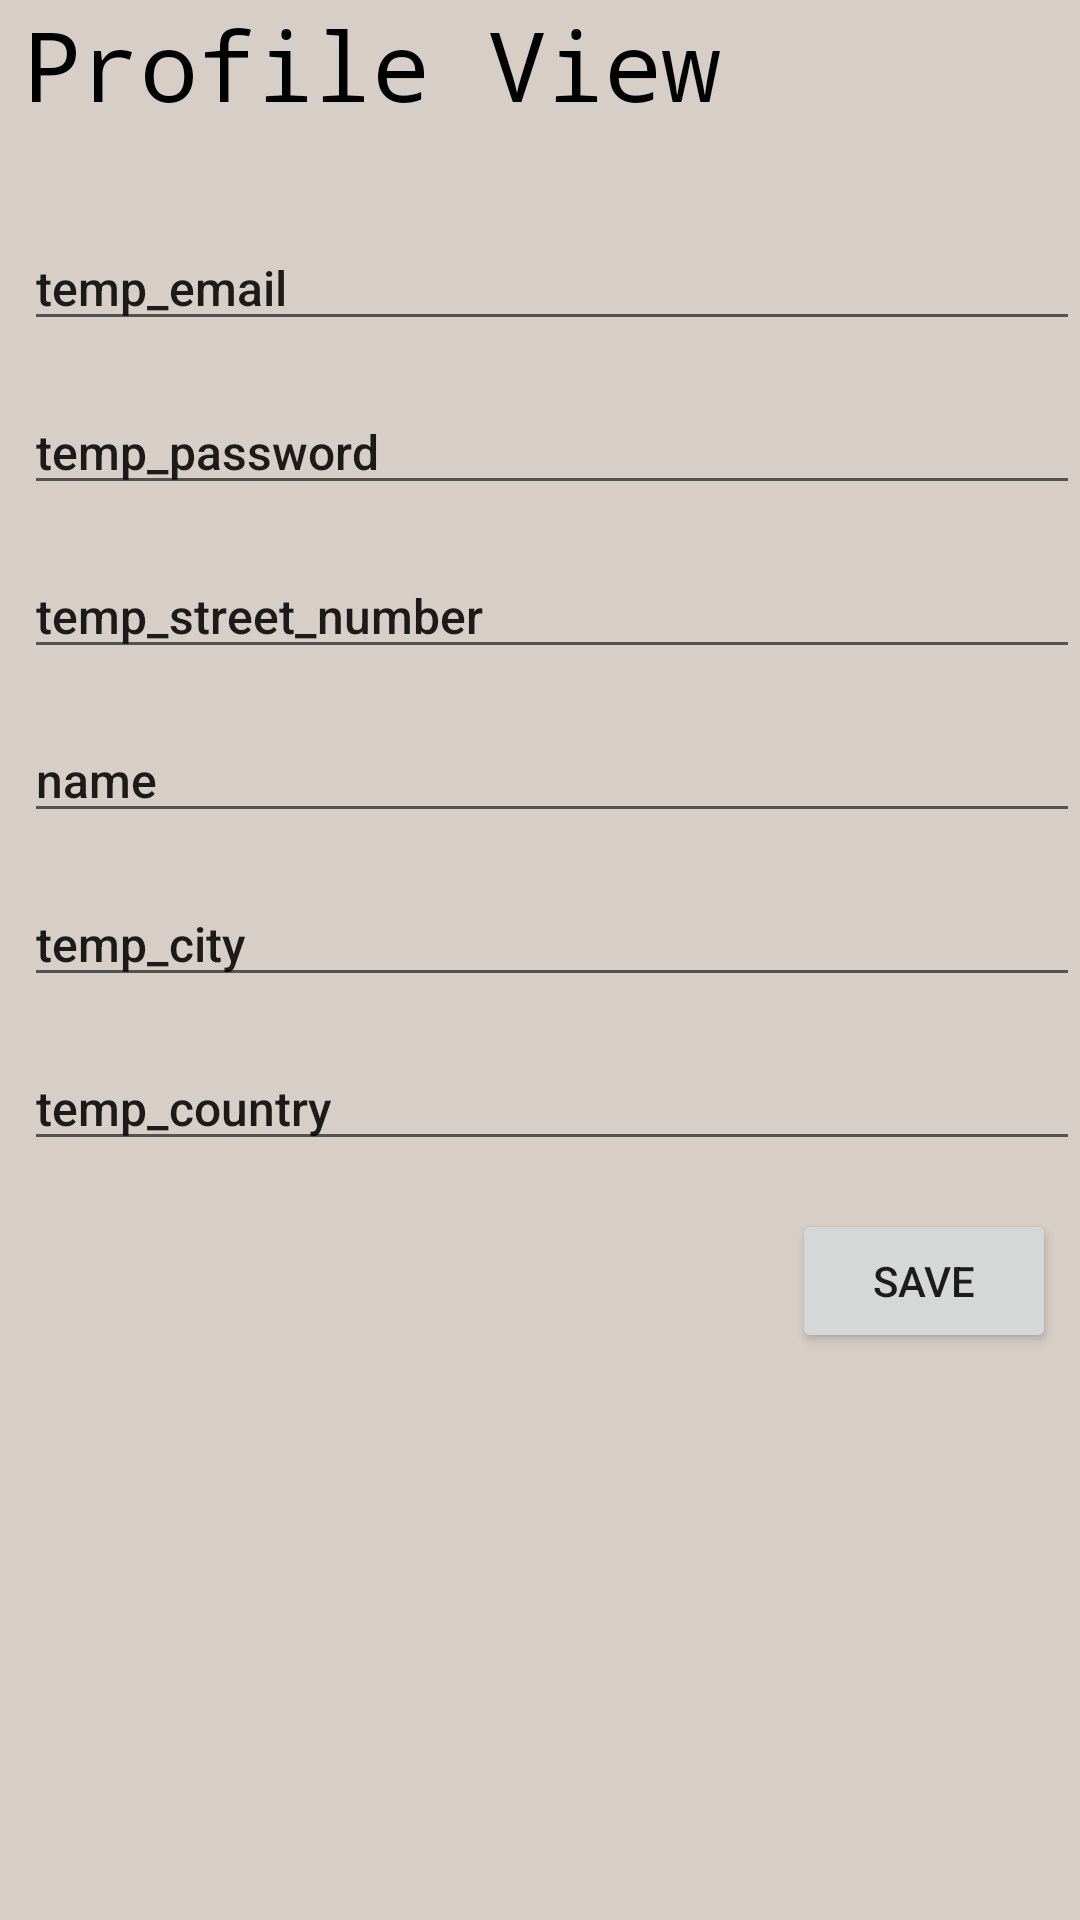

Reconstruct the res/layout file that produces this screen, plus the resources it refers to.
<!-- AndroidManifest.xml: application theme Theme.LibraryApplication -->
<!-- res/layout/activity_profile_edit.xml -->
<?xml version="1.0" encoding="utf-8"?>
<androidx.constraintlayout.widget.ConstraintLayout xmlns:android="http://schemas.android.com/apk/res/android"
    xmlns:app="http://schemas.android.com/apk/res-auto"
    xmlns:tools="http://schemas.android.com/tools"
    android:layout_width="match_parent"
    android:layout_height="match_parent"
    android:id="@+id/profile_edit"
    android:background="#D7CEC7">

    <LinearLayout
        android:layout_width="match_parent"
        android:layout_height="wrap_content"
        android:orientation="vertical"
        app:layout_constraintLeft_toLeftOf="parent"
        app:layout_constraintRight_toRightOf="parent"
        app:layout_constraintTop_toTopOf="parent">

        <LinearLayout
            android:layout_width="match_parent"
            android:layout_height="wrap_content"
            android:orientation="horizontal"
            app:layout_constraintLeft_toLeftOf="parent"
            app:layout_constraintRight_toRightOf="parent"
            app:layout_constraintTop_toTopOf="parent">
            <TextView
                android:id="@+id/profile_header"
                android:layout_width="wrap_content"
                android:layout_height="wrap_content"
                android:visibility="visible"
                android:layout_gravity="left"
                android:text="@string/profile_view"
                android:textColor="#000000"
                android:fontFamily="monospace"
                android:textSize="32dp"
                android:layout_marginTop="16dp"
                android:layout_marginLeft="8dp"/>

        </LinearLayout>

        <TextView
            android:id="@+id/error"
            android:layout_height="wrap_content"
            android:layout_width="wrap_content"
            android:visibility="gone"
            android:text=""
            android:textColor="#FF0000"/>
        <EditText
            android:layout_width="match_parent"
            android:layout_height="wrap_content"
            android:id="@+id/email_edit"
            android:text="@string/email"
            android:fontFamily="sans-serif-medium"
            android:textSize="16dp"
            android:layout_marginTop="16dp"
            android:layout_marginLeft="8dp"/>
        <EditText
            android:layout_width="match_parent"
            android:layout_height="wrap_content"
            android:id="@+id/password_edit"
            android:text="@string/user_password"
            android:fontFamily="sans-serif-medium"
            android:textSize="16dp"
            android:layout_marginTop="16dp"
            android:layout_marginLeft="8dp"/>
        <EditText
            android:layout_width="match_parent"
            android:layout_height="wrap_content"
            android:id="@+id/street_number_edit"
            android:text="@string/number"
            android:fontFamily="sans-serif-medium"
            android:textSize="16dp"
            android:layout_marginTop="16dp"
            android:layout_marginLeft="8dp"/>
        <EditText
            android:layout_width="match_parent"
            android:layout_height="wrap_content"
            android:id="@+id/street_name_edit"
            android:text="@string/name"
            android:fontFamily="sans-serif-medium"
            android:textSize="16dp"
            android:layout_marginTop="16dp"
            android:layout_marginLeft="8dp"/>
        <EditText
            android:layout_width="match_parent"
            android:layout_height="wrap_content"
            android:id="@+id/city_edit"
            android:text="@string/city"
            android:fontFamily="sans-serif-medium"
            android:textSize="16dp"
            android:layout_marginTop="16dp"
            android:layout_marginLeft="8dp"/>
        <EditText
            android:layout_width="match_parent"
            android:layout_height="wrap_content"
            android:id="@+id/country_edit"
            android:text="@string/country"
            android:fontFamily="sans-serif-medium"
            android:textSize="16dp"
            android:layout_marginTop="16dp"
            android:layout_marginLeft="8dp"/>

        <Button
            android:layout_width="wrap_content"
            android:layout_height="wrap_content"
            android:layout_gravity="right"
            android:layout_marginRight="8dp"
            android:layout_marginTop="16dp"
            android:text="@string/save_button"
            android:onClick="editProfileInfo"/>
    </LinearLayout>
</androidx.constraintlayout.widget.ConstraintLayout>
<!-- resources referenced by this layout -->
<resources>
  <string name="city">temp_city</string>
  <string name="country">temp_country</string>
  <string name="email">temp_email</string>
  <string name="name">name</string>
  <string name="number">temp_street_number</string>
  <string name="profile_view">Profile View</string>
  <string name="save_button">save</string>
  <string name="user_password">temp_password</string>
  <style name="Theme.LibraryApplication" parent="Theme.MaterialComponents.DayNight.DarkActionBar">
          
          <item name="colorPrimary">@color/purple_500</item>
          <item name="colorPrimaryVariant">@color/purple_700</item>
          <item name="colorOnPrimary">@color/white</item>
          
          <item name="colorSecondary">@color/teal_200</item>
          <item name="colorSecondaryVariant">@color/teal_700</item>
          <item name="colorOnSecondary">@color/black</item>
          
          <item name="android:statusBarColor" tools:targetApi="l">?attr/colorPrimaryVariant</item>
          
      </style>
  <color name="purple_500">#FF6200EE</color>
  <color name="purple_700">#FF3700B3</color>
  <color name="white">#FFFFFFFF</color>
  <color name="teal_200">#FF03DAC5</color>
  <color name="teal_700">#FF018786</color>
  <color name="black">#FF000000</color>
</resources>
